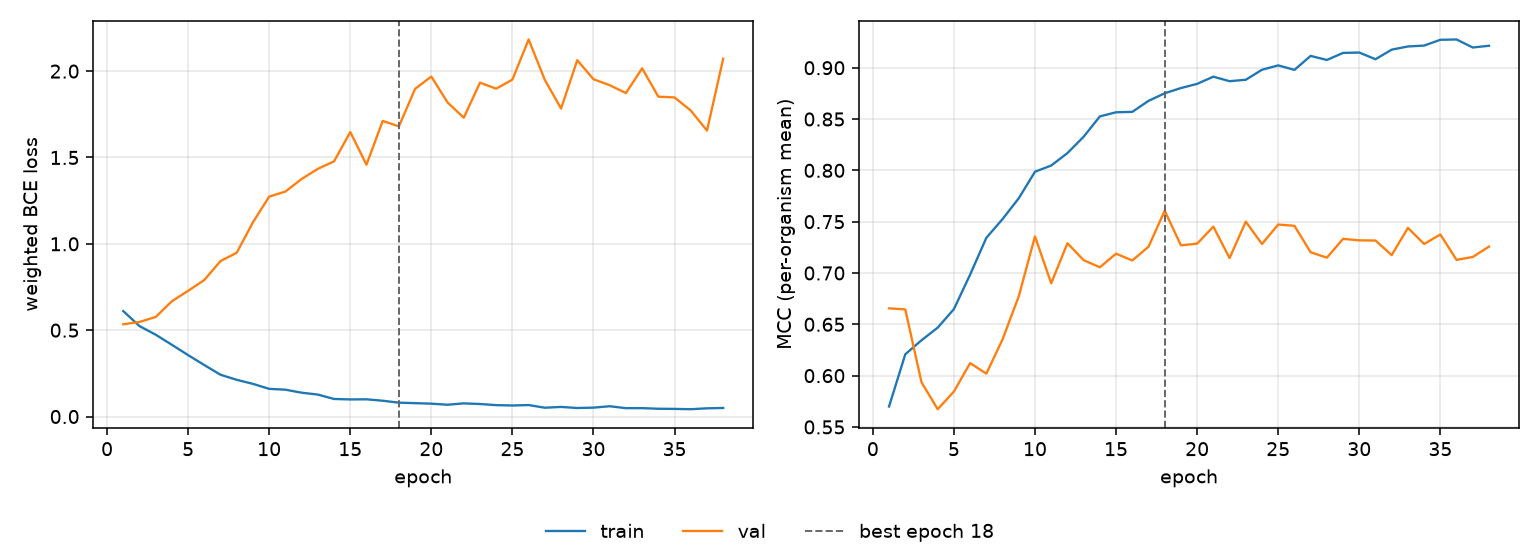

Values plotted in this chart, from the file beside it:
epoch, tr_loss, vl_loss, tr_mcc, vl_mcc, is_best
1, 0.6106, 0.5342, 0.5699, 0.6656, False
2, 0.5237, 0.5474, 0.6208, 0.6645, False
3, 0.4739, 0.5765, 0.6345, 0.5935, False
4, 0.4152, 0.6676, 0.6467, 0.5673, False
5, 0.3556, 0.7279, 0.6648, 0.5845, False
6, 0.2979, 0.7906, 0.6984, 0.6122, False
7, 0.2418, 0.9003, 0.7343, 0.6019, False
8, 0.2125, 0.9485, 0.7525, 0.6353, False
9, 0.1892, 1.125, 0.7728, 0.6773, False
10, 0.1601, 1.273, 0.7987, 0.7356, False
11, 0.1554, 1.303, 0.8047, 0.69, False
12, 0.1379, 1.375, 0.8168, 0.729, False
13, 0.1271, 1.434, 0.8327, 0.7125, False
14, 0.1016, 1.477, 0.8526, 0.7056, False
15, 0.09895, 1.647, 0.8566, 0.7188, False
16, 0.09964, 1.458, 0.857, 0.7122, False
17, 0.09144, 1.711, 0.8677, 0.7256, False
18, 0.08022, 1.68, 0.8751, 0.7607, True
19, 0.07745, 1.898, 0.8802, 0.7269, False
20, 0.07442, 1.968, 0.8843, 0.7286, False
21, 0.06823, 1.819, 0.8913, 0.7452, False
22, 0.07612, 1.73, 0.8869, 0.7145, False
23, 0.07248, 1.933, 0.8883, 0.75, False
24, 0.06596, 1.898, 0.898, 0.7283, False
25, 0.06394, 1.951, 0.9023, 0.7472, False
26, 0.06633, 2.183, 0.8979, 0.746, False
27, 0.05097, 1.949, 0.9115, 0.7202, False
28, 0.05557, 1.784, 0.9076, 0.7149, False
29, 0.0493, 2.063, 0.9144, 0.7332, False
30, 0.05152, 1.953, 0.9148, 0.7318, False
31, 0.05952, 1.918, 0.9083, 0.7316, False
32, 0.04836, 1.873, 0.9176, 0.7174, False
33, 0.0485, 2.016, 0.9207, 0.744, False
34, 0.04503, 1.852, 0.9216, 0.7283, False
35, 0.04413, 1.848, 0.9272, 0.7375, False
36, 0.04234, 1.772, 0.9275, 0.7128, False
37, 0.04756, 1.656, 0.9197, 0.7156, False
38, 0.04954, 2.072, 0.9214, 0.7257, False
